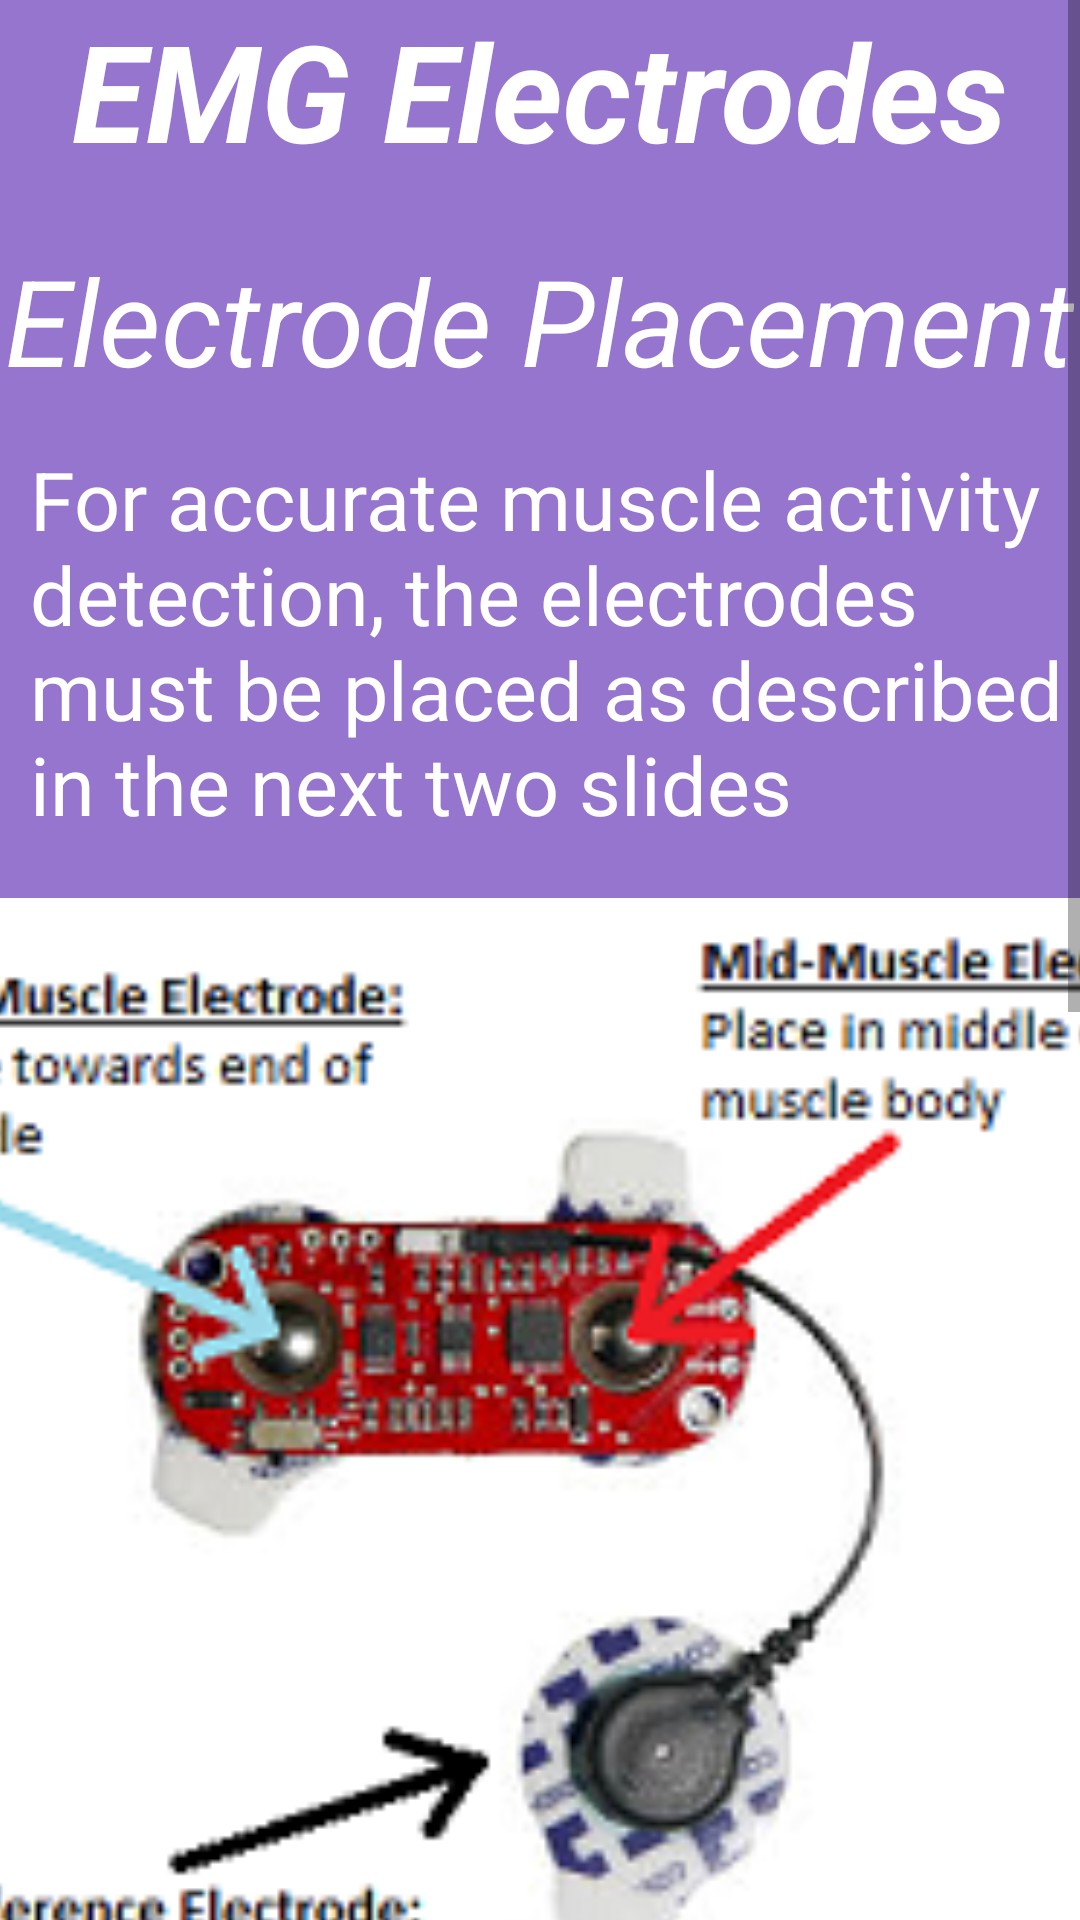

The Android layout XML behind this screen, and the referenced resources:
<!-- AndroidManifest.xml: application theme AppTheme -->
<!-- res/layout/inst_screen_8.xml -->
<?xml version="1.0" encoding="utf-8"?>
<ScrollView xmlns:android="http://schemas.android.com/apk/res/android"
    android:layout_width="match_parent" android:layout_height="match_parent"
    android:background="@color/inst8">

    <LinearLayout
        android:layout_width="wrap_content"
        android:layout_height="match_parent"
        android:gravity="center_horizontal"
        android:orientation="vertical"
        android:layout_alignParentTop="true"
        android:layout_alignParentLeft="true"
        android:layout_alignParentStart="true"
        android:weightSum="1">


        <TextView
            android:layout_width="wrap_content"
            android:layout_height="wrap_content"
            android:layout_gravity="top|center_horizontal"
            android:textColor="@android:color/white"
            android:text="@string/emgElect"
            android:textSize="45sp"
            android:textStyle="bold|italic"
            android:textAlignment="center"/>

        <TextView
            android:layout_width="wrap_content"
            android:layout_height="wrap_content"
            android:layout_marginTop="20dp"
            android:textColor="@android:color/white"
            android:text="@string/emgExpl"
            android:textSize="40dp"
            android:textStyle="italic"
            android:textAlignment="center"/>
        <TextView
            android:layout_width="wrap_content"
            android:layout_height="wrap_content"
            android:layout_marginTop="15dp"
            android:layout_marginLeft="10dp"
            android:layout_gravity="left"
            android:text="@string/emgExpl1"
            android:textColor="@android:color/white"
            android:textSize="27dp" />

        <ImageView
            android:layout_width="535dp"
            android:layout_height="414dp"
            android:src="@drawable/myoware_electrode"
            android:layout_marginTop="20dp"
            android:layout_gravity="center_horizontal" />

        <TextView
            android:layout_width="wrap_content"
            android:layout_height="wrap_content"
            android:layout_marginTop="15dp"
            android:layout_marginLeft="10dp"
            android:layout_gravity="left"
            android:text="@string/emgExpl2"
            android:textColor="@android:color/white"
            android:textSize="27dp" />
        <TextView
            android:layout_width="wrap_content"
            android:layout_height="wrap_content"
            android:layout_marginTop="15dp"
            android:layout_marginLeft="10dp"
            android:layout_gravity="left"
            android:text="@string/emgExpl3"
            android:textColor="@android:color/white"
            android:textSize="27dp" />
        <TextView
            android:layout_width="wrap_content"
            android:layout_height="wrap_content"
            android:layout_marginTop="15dp"
            android:layout_marginLeft="10dp"
            android:layout_gravity="left"
            android:text="@string/emgExpl4"
            android:textColor="@android:color/white"
            android:textSize="27dp" />





    </LinearLayout>


</ScrollView>
<!-- resources referenced by this layout -->
<resources>
  <color name="inst8">#9575CD</color>
  <!-- drawable myoware_electrode: png bitmap (drawable, 39015 bytes) -->
  <string name="emgElect">EMG Electrodes</string>
  <string name="emgExpl">Electrode Placement</string>
  <string name="emgExpl1">For accurate muscle activity detection, the electrodes must be placed as described in the next two slides</string>
  <string name="emgExpl2"><u><b>Note:</b></u> The reference electrode should be placed on a separate section of the body, such as a bony location or non-adjacent muscle </string>
  <string name="emgExpl3"><u><b>Note:</b></u> The mid-muscle electrode should be placed in the middle of the muscle body </string>
  <string name="emgExpl4"><u><b>Note:</b></u> The end-muscle electrode wire should be placed towards the end of the muscle body </string>
  <style name="AppTheme" parent="Theme.AppCompat.Light.DarkActionBar">
          
      </style>
</resources>
